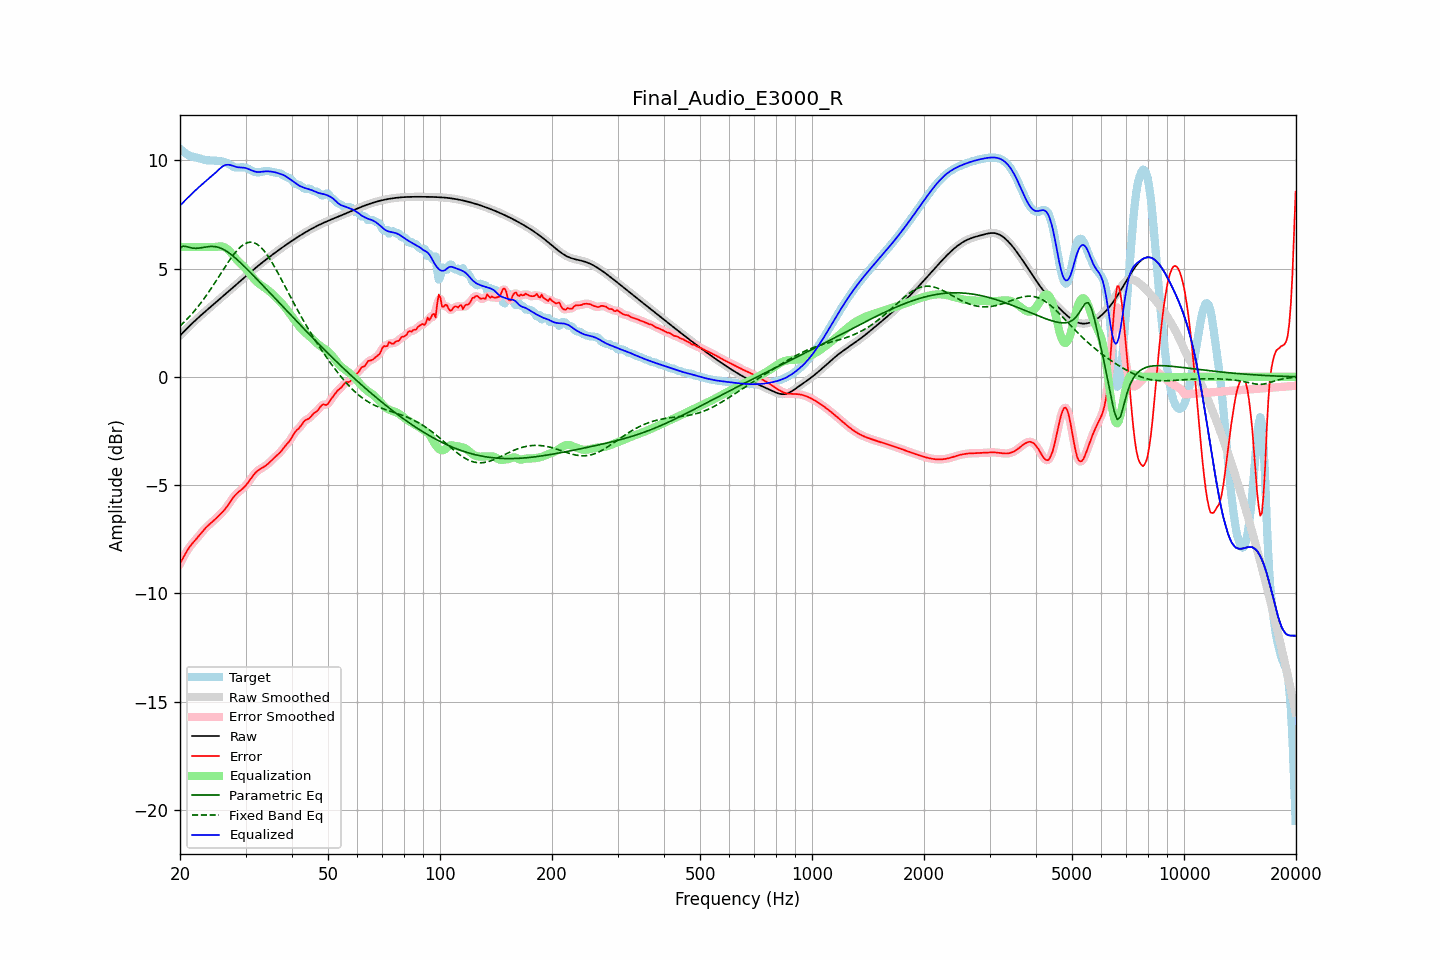

Source data for this figure (header and first rows):
frequency, raw, error, smoothed, error_smoothed, equalization, parametric_eq, fixed_band_eq, equalized_raw, equalized_smoothed, target
20.00, 1.91, -8.62, 1.91, -8.63, 6.00, 5.96, 2.35, 7.91, 7.91, 10.53
20.20, 1.98, -8.49, 1.98, -8.48, 6.00, 6.00, 2.42, 7.98, 7.98, 10.47
20.40, 2.06, -8.35, 2.06, -8.34, 6.00, 6.03, 2.49, 8.06, 8.06, 10.41
20.61, 2.13, -8.21, 2.13, -8.21, 6.00, 6.03, 2.56, 8.13, 8.13, 10.34
20.81, 2.21, -8.08, 2.21, -8.08, 6.00, 6.02, 2.63, 8.21, 8.21, 10.29
21.02, 2.28, -7.96, 2.28, -7.96, 6.00, 6.00, 2.71, 8.28, 8.28, 10.24
21.23, 2.36, -7.85, 2.36, -7.85, 6.00, 5.97, 2.79, 8.36, 8.36, 10.20
21.44, 2.43, -7.75, 2.43, -7.75, 6.00, 5.96, 2.87, 8.43, 8.43, 10.18
21.66, 2.50, -7.66, 2.50, -7.66, 6.00, 5.94, 2.96, 8.50, 8.50, 10.16
21.87, 2.57, -7.58, 2.57, -7.58, 6.00, 5.94, 3.05, 8.57, 8.57, 10.15
22.09, 2.64, -7.49, 2.64, -7.49, 6.00, 5.94, 3.13, 8.64, 8.64, 10.13
22.31, 2.71, -7.41, 2.71, -7.41, 6.00, 5.94, 3.23, 8.71, 8.71, 10.11
22.54, 2.77, -7.32, 2.77, -7.32, 6.00, 5.95, 3.32, 8.77, 8.77, 10.09
22.76, 2.84, -7.23, 2.84, -7.23, 6.00, 5.96, 3.42, 8.84, 8.84, 10.07
22.99, 2.91, -7.14, 2.91, -7.14, 6.00, 5.97, 3.51, 8.91, 8.91, 10.04
23.22, 2.97, -7.05, 2.97, -7.05, 6.00, 5.98, 3.62, 8.97, 8.97, 10.02
23.45, 3.04, -6.97, 3.04, -6.97, 6.00, 6.00, 3.72, 9.04, 9.04, 10.01
23.69, 3.10, -6.90, 3.10, -6.90, 6.00, 6.01, 3.82, 9.10, 9.10, 10.00
23.92, 3.16, -6.83, 3.16, -6.83, 6.00, 6.02, 3.93, 9.16, 9.16, 9.99
24.16, 3.23, -6.76, 3.23, -6.76, 6.00, 6.02, 4.04, 9.23, 9.23, 9.99
24.40, 3.29, -6.70, 3.29, -6.70, 6.00, 6.02, 4.15, 9.29, 9.29, 9.99
24.65, 3.35, -6.63, 3.35, -6.63, 6.00, 6.02, 4.26, 9.35, 9.35, 9.99
24.89, 3.42, -6.56, 3.42, -6.56, 6.00, 6.01, 4.38, 9.42, 9.42, 9.98
25.14, 3.48, -6.49, 3.48, -6.49, 6.01, 5.99, 4.49, 9.49, 9.49, 9.97
25.39, 3.54, -6.42, 3.54, -6.42, 6.02, 5.98, 4.61, 9.56, 9.56, 9.96
25.65, 3.61, -6.35, 3.61, -6.35, 6.02, 5.95, 4.73, 9.63, 9.63, 9.96
25.91, 3.67, -6.27, 3.67, -6.27, 6.02, 5.92, 4.84, 9.69, 9.69, 9.94
26.16, 3.73, -6.20, 3.74, -6.19, 6.00, 5.88, 4.96, 9.74, 9.74, 9.93
26.43, 3.80, -6.11, 3.80, -6.11, 5.97, 5.85, 5.07, 9.77, 9.77, 9.91
26.69, 3.86, -6.01, 3.86, -6.01, 5.93, 5.80, 5.18, 9.79, 9.79, 9.88
26.96, 3.93, -5.91, 3.93, -5.91, 5.87, 5.75, 5.30, 9.79, 9.79, 9.84
27.23, 3.99, -5.80, 3.99, -5.80, 5.79, 5.70, 5.40, 9.79, 9.79, 9.79
27.50, 4.06, -5.69, 4.06, -5.69, 5.71, 5.64, 5.51, 9.77, 9.77, 9.75
27.77, 4.13, -5.58, 4.13, -5.58, 5.62, 5.58, 5.61, 9.74, 9.74, 9.71
28.05, 4.19, -5.49, 4.19, -5.49, 5.53, 5.52, 5.71, 9.72, 9.72, 9.68
28.33, 4.26, -5.41, 4.26, -5.41, 5.44, 5.45, 5.79, 9.69, 9.69, 9.67
28.62, 4.32, -5.34, 4.32, -5.34, 5.35, 5.38, 5.88, 9.68, 9.68, 9.66
28.90, 4.39, -5.28, 4.39, -5.28, 5.28, 5.31, 5.95, 9.67, 9.67, 9.67
29.19, 4.45, -5.22, 4.45, -5.22, 5.21, 5.24, 6.02, 9.67, 9.67, 9.67
29.48, 4.52, -5.16, 4.52, -5.16, 5.14, 5.17, 6.08, 9.66, 9.66, 9.68
29.78, 4.58, -5.08, 4.59, -5.08, 5.07, 5.10, 6.13, 9.65, 9.65, 9.67
30.08, 4.65, -5.00, 4.65, -5.00, 4.99, 5.03, 6.17, 9.64, 9.64, 9.65
30.38, 4.71, -4.91, 4.71, -4.91, 4.90, 4.95, 6.20, 9.61, 9.61, 9.63
30.68, 4.78, -4.81, 4.78, -4.81, 4.80, 4.88, 6.21, 9.58, 9.58, 9.59
30.99, 4.84, -4.71, 4.84, -4.71, 4.71, 4.80, 6.22, 9.55, 9.55, 9.55
31.30, 4.90, -4.60, 4.90, -4.60, 4.61, 4.73, 6.21, 9.52, 9.52, 9.51
31.61, 4.97, -4.51, 4.97, -4.51, 4.52, 4.65, 6.19, 9.49, 9.49, 9.47
31.93, 5.03, -4.42, 5.03, -4.42, 4.44, 4.57, 6.16, 9.47, 9.47, 9.45
32.24, 5.09, -4.35, 5.09, -4.35, 4.37, 4.50, 6.12, 9.46, 9.46, 9.44
32.57, 5.15, -4.29, 5.15, -4.30, 4.31, 4.42, 6.07, 9.46, 9.46, 9.44
32.89, 5.21, -4.25, 5.21, -4.25, 4.25, 4.34, 6.00, 9.46, 9.46, 9.46
33.22, 5.27, -4.21, 5.27, -4.21, 4.20, 4.26, 5.93, 9.47, 9.47, 9.48
33.55, 5.33, -4.16, 5.33, -4.16, 4.15, 4.19, 5.85, 9.48, 9.48, 9.49
33.89, 5.39, -4.11, 5.39, -4.11, 4.10, 4.11, 5.75, 9.49, 9.49, 9.50
34.23, 5.44, -4.06, 5.44, -4.06, 4.05, 4.03, 5.65, 9.49, 9.49, 9.50
34.57, 5.50, -4.00, 5.50, -4.00, 3.99, 3.95, 5.54, 9.49, 9.49, 9.50
34.92, 5.56, -3.93, 5.56, -3.93, 3.93, 3.87, 5.43, 9.48, 9.48, 9.49
35.27, 5.61, -3.85, 5.61, -3.85, 3.86, 3.80, 5.31, 9.47, 9.47, 9.47
35.62, 5.67, -3.78, 5.67, -3.78, 3.79, 3.72, 5.19, 9.46, 9.46, 9.45
35.97, 5.72, -3.71, 5.72, -3.71, 3.72, 3.64, 5.05, 9.45, 9.45, 9.43
... 635 more rows
